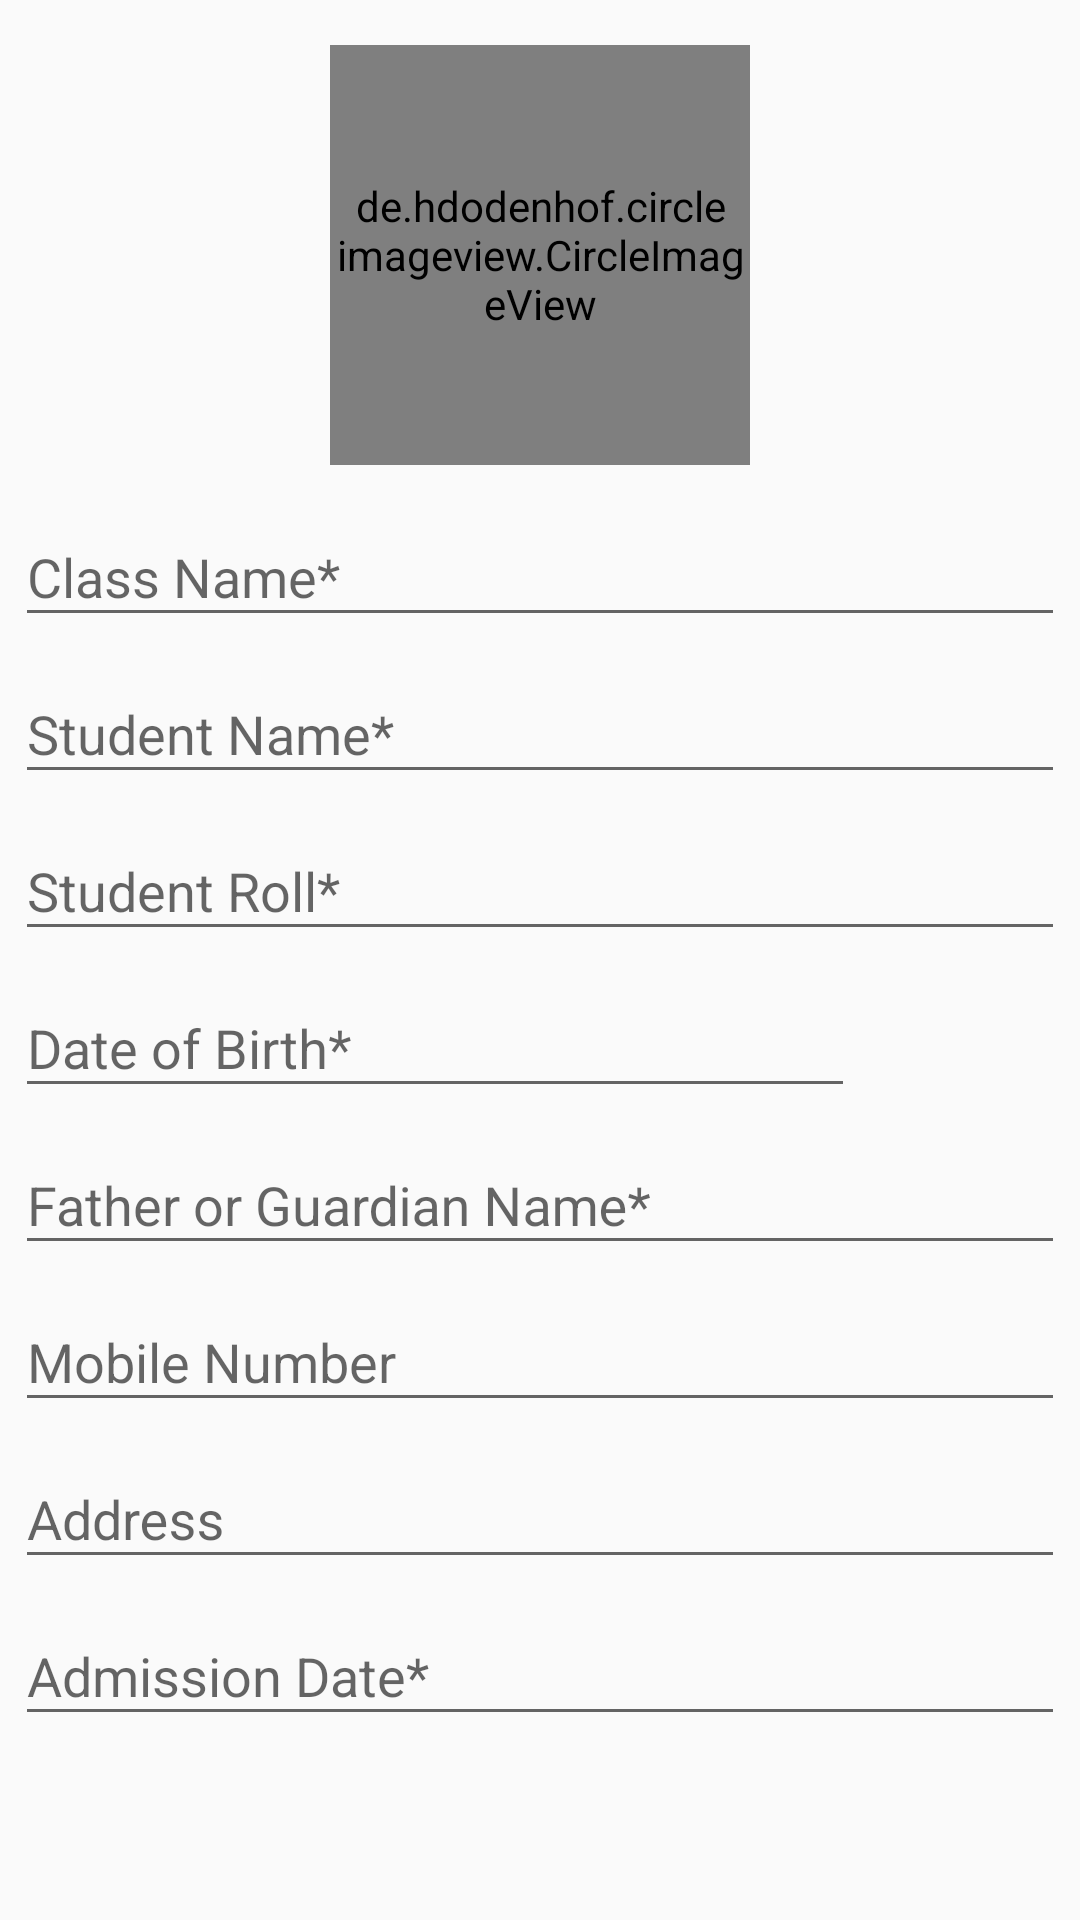

Layout XML and referenced resources for this Android screen:
<!-- AndroidManifest.xml: application theme AppTheme -->
<!-- res/layout/content_update_student.xml -->
<?xml version="1.0" encoding="utf-8"?>
<LinearLayout xmlns:android="http://schemas.android.com/apk/res/android"
    xmlns:tools="http://schemas.android.com/tools"
    android:layout_width="match_parent"
    android:layout_height="match_parent"
    android:orientation="vertical"
    android:focusable="true"
    android:layout_margin="10dp"
    android:focusableInTouchMode="true"
    tools:context="com.capsulestudio.schoolmanagement.Activity.UpdateStudentActivity"
    tools:showIn="@layout/activity_update_student">

    <LinearLayout
        android:id="@+id/activity_add_student"
        android:layout_width="match_parent"
        android:layout_height="match_parent"
        android:layout_marginBottom="5dp"
        android:layout_marginLeft="5dp"
        android:layout_marginRight="5dp"
        android:layout_marginTop="10dp"
        android:orientation="vertical">

        <de.hdodenhof.circleimageview.CircleImageView xmlns:app="http://schemas.android.com/apk/res-auto"
            android:id="@+id/show_profile_image"
            android:layout_width="140dp"
            android:layout_height="140dp"
            android:layout_gravity="center"
            android:layout_marginBottom="5dp"
            android:layout_marginLeft="5dp"
            android:layout_marginRight="5dp"
            android:layout_marginTop="5dp"
            android:padding="2dp"
            android:src="@drawable/opening"
            app:civ_border_color="#FF000000"
            app:civ_border_width="1dp" />

        
        
        
        
        
        
        
        
        


        
        
        
        
        
        
        



        <android.support.design.widget.TextInputLayout
            android:id="@+id/InputLayout_student_class"
            android:layout_width="match_parent"
            android:layout_height="wrap_content">

            <AutoCompleteTextView
                android:id="@+id/autoCompleteClass"
                android:layout_width="match_parent"
                android:layout_height="wrap_content"
                android:ems="10"
                android:hint="Class Name*"
                android:text="">

            </AutoCompleteTextView>

        </android.support.design.widget.TextInputLayout>

        <android.support.design.widget.TextInputLayout
            android:id="@+id/InputLayout_student_name"
            android:layout_width="match_parent"
            android:layout_height="wrap_content">

            <EditText
                android:id="@+id/student_name"
                android:layout_width="match_parent"
                android:layout_height="wrap_content"
                android:hint="Student Name*"
                android:inputType="textCapWords" />

        </android.support.design.widget.TextInputLayout>

        <android.support.design.widget.TextInputLayout
            android:id="@+id/InputLayout_student_roll"
            android:layout_width="match_parent"
            android:layout_height="wrap_content">

            <EditText
                android:id="@+id/student_roll"
                android:layout_width="match_parent"
                android:layout_height="wrap_content"
                android:hint="Student Roll*"
                android:inputType="phone" />

        </android.support.design.widget.TextInputLayout>

        <LinearLayout
            android:layout_width="match_parent"
            android:layout_height="wrap_content"
            android:orientation="horizontal"
            android:weightSum="2">

            <android.support.design.widget.TextInputLayout
                android:id="@+id/InputLayout_student_dob"
                android:layout_width="0dp"
                android:layout_height="wrap_content"
                android:layout_weight="1.6">

                <EditText
                    android:id="@+id/student_dob"
                    android:layout_width="match_parent"
                    android:layout_height="wrap_content"
                    android:focusable="false"
                    android:hint="Date of Birth*"
                    android:inputType="date" />

            </android.support.design.widget.TextInputLayout>

            
            
            
            
            
            
            
            


        </LinearLayout>


        <android.support.design.widget.TextInputLayout
            android:id="@+id/InputLayout_guardian_name"
            android:layout_width="match_parent"
            android:layout_height="wrap_content">

            <EditText
                android:id="@+id/guardian_name"
                android:layout_width="match_parent"
                android:layout_height="wrap_content"
                android:hint="Father or Guardian Name*"
                android:inputType="textCapWords" />

        </android.support.design.widget.TextInputLayout>


        <android.support.design.widget.TextInputLayout
            android:id="@+id/InputLayout_student_mobile"
            android:layout_width="match_parent"
            android:layout_height="wrap_content">

            <EditText
                android:id="@+id/student_mobile"
                android:layout_width="match_parent"
                android:layout_height="wrap_content"
                android:hint="Mobile Number"
                android:inputType="phone" />

        </android.support.design.widget.TextInputLayout>

        <android.support.design.widget.TextInputLayout
            android:id="@+id/InputLayout_student_address"
            android:layout_width="match_parent"
            android:layout_height="wrap_content">

            <EditText
                android:id="@+id/student_address"
                android:layout_width="match_parent"
                android:layout_height="wrap_content"
                android:hint="Address"
                android:inputType="textCapWords" />

        </android.support.design.widget.TextInputLayout>


        <android.support.design.widget.TextInputLayout
            android:id="@+id/InputLayout_student_admission_date"
            android:layout_width="match_parent"
            android:layout_height="wrap_content">

            <EditText
                android:id="@+id/student_admission_date"
                android:layout_width="match_parent"
                android:layout_height="wrap_content"
                android:focusable="false"
                android:hint="Admission Date*"
                android:inputType="date" />

        </android.support.design.widget.TextInputLayout>


        <Button
            android:id="@+id/btn_update"
            android:layout_width="150dp"
            android:layout_height="wrap_content"
            android:layout_gravity="center"
            android:layout_marginTop="30dp"
            android:layout_marginBottom="20dp"
            android:background="@drawable/mybutton"
            android:foreground="?android:attr/selectableItemBackground"
            android:text="Update"
            android:textAllCaps="true"
            android:textColor="#ffffff"
            android:textSize="15dp"
            android:visibility="gone" />

    </LinearLayout>

</LinearLayout>
<!-- res/layout/activity_update_student.xml (included above) -->
<?xml version="1.0" encoding="utf-8"?>
<android.support.design.widget.CoordinatorLayout
    xmlns:android="http://schemas.android.com/apk/res/android"
    xmlns:app="http://schemas.android.com/apk/res-auto"
    xmlns:tools="http://schemas.android.com/tools"
    android:layout_width="match_parent"
    android:layout_height="match_parent"
    tools:context=".Activity.UpdateStudentActivity">

    <android.support.design.widget.AppBarLayout
        android:layout_width="match_parent"
        android:layout_height="wrap_content"
        android:theme="@style/AppTheme.AppBarOverlay">

        <android.support.v7.widget.Toolbar
            android:id="@+id/toolbar"
            android:layout_width="match_parent"
            android:layout_height="?attr/actionBarSize"
            android:background="?attr/colorPrimary"
            app:popupTheme="@style/AppTheme.PopupOverlay" />

    </android.support.design.widget.AppBarLayout>

    <android.support.v4.widget.NestedScrollView
        android:id="@+id/nestedScrollView"
        android:layout_width="match_parent"
        android:layout_height="match_parent"
        app:layout_behavior="@string/appbar_scrolling_view_behavior">

        <include layout="@layout/content_update_student" />

    </android.support.v4.widget.NestedScrollView>


    <android.support.design.widget.FloatingActionButton
        android:id="@+id/fab"
        android:layout_width="wrap_content"
        android:layout_height="wrap_content"
        android:layout_gravity="bottom|right"
        android:layout_margin="@dimen/fab_margin"
        app:srcCompat="@drawable/edit"/>

</android.support.design.widget.CoordinatorLayout>
<!-- resources referenced by this layout -->
<resources>
  <dimen name="fab_margin">16dp</dimen>
  <!-- drawable custom_spinner_background (drawable) -->
  <?xml version="1.0" encoding="UTF-8"?>
  <shape xmlns:android="http://schemas.android.com/apk/res/android"
      android:shape="rectangle">
      <solid android:color="@android:color/white" />
      <corners android:radius="4dp" />
      <stroke
          android:width="1dp"
          android:color="#1171d0" />
  </shape>
  <!-- drawable mybutton (drawable) -->
  <?xml version="1.0" encoding="utf-8"?>
  <selector xmlns:android="http://schemas.android.com/apk/res/android">
      <item android:state_pressed="true">
          <shape android:shape="rectangle">
              <corners android:radius="10dip" />
              <stroke android:width="1dip" android:color="#ef5350" />
              <gradient android:angle="-90" android:endColor="#ef5350" android:startColor="#ef5350" />
          </shape>
      </item>
      <item android:state_focused="true">
          <shape android:shape="rectangle">
              <corners android:radius="10dip" />
              <stroke android:width="1dip" android:color="#ef5350" />
              <solid android:color="#ef5350" />
          </shape>
      </item>
      <item>
          <shape android:shape="rectangle">
              <corners android:radius="10dip" />
              <stroke android:width="1dip" android:color="#ef5350" />
              <gradient android:angle="-90" android:endColor="#ef5350" android:startColor="#ef5350" />
          </shape>
      </item>
  </selector>
  <style name="AppTheme.AppBarOverlay" parent="ThemeOverlay.AppCompat.Dark.ActionBar" />
  <style name="AppTheme.PopupOverlay" parent="ThemeOverlay.AppCompat.Light" />
  <style name="AppTheme" parent="Theme.AppCompat.Light.DarkActionBar">
          
          <item name="colorPrimary">@color/colorPrimary</item>
          <item name="colorPrimaryDark">@color/colorPrimaryDark</item>
          <item name="colorAccent">@color/colorAccent</item>
      </style>
  <color name="colorPrimary">#3F51B5</color>
  <color name="colorPrimaryDark">#303F9F</color>
  <color name="colorAccent">#FF4081</color>
</resources>
